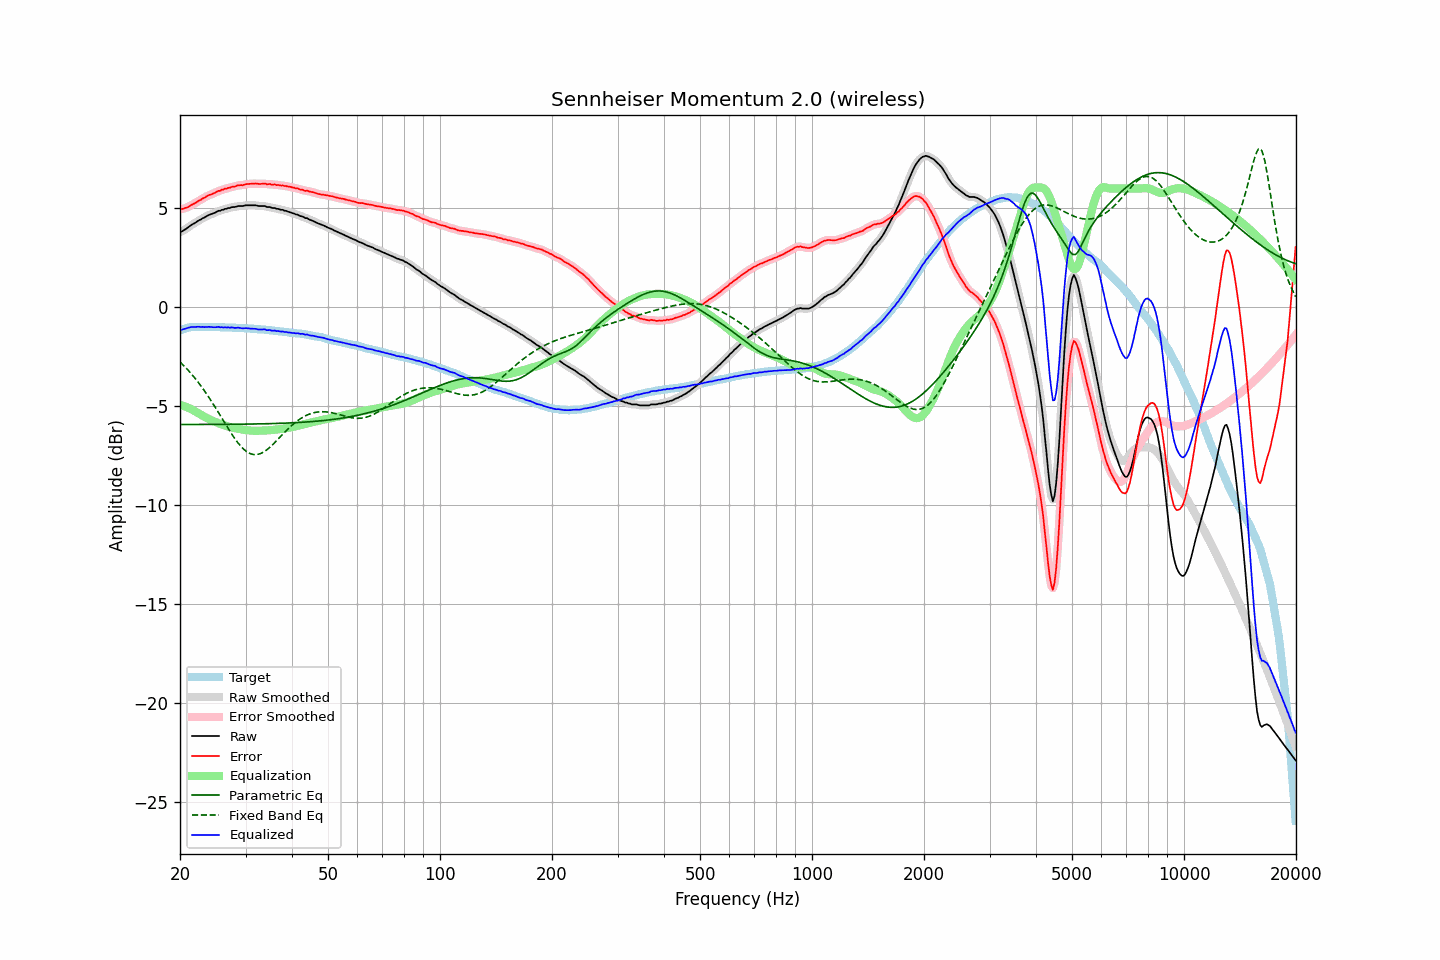

Values plotted in this chart, from the file beside it:
frequency, raw, error, smoothed, error_smoothed, equalization, parametric_eq, fixed_band_eq, equalized_raw, equalized_smoothed, target
20.00, 3.79, 4.96, 3.79, 4.96, -4.94, -5.93, -2.76, -1.15, -1.15, -1.17
20.20, 3.82, 4.96, 3.83, 4.96, -4.96, -5.93, -2.84, -1.14, -1.13, -1.14
20.40, 3.87, 4.98, 3.87, 4.98, -4.99, -5.93, -2.92, -1.11, -1.12, -1.11
20.61, 3.92, 5.01, 3.92, 5.00, -5.01, -5.93, -3.01, -1.09, -1.09, -1.09
20.81, 3.97, 5.03, 3.97, 5.03, -5.04, -5.93, -3.09, -1.07, -1.07, -1.06
21.02, 4.03, 5.06, 4.03, 5.07, -5.08, -5.93, -3.18, -1.05, -1.04, -1.03
21.23, 4.09, 5.11, 4.09, 5.11, -5.11, -5.93, -3.27, -1.02, -1.02, -1.02
21.44, 4.15, 5.16, 4.15, 5.16, -5.15, -5.93, -3.36, -1.00, -1.00, -1.01
21.66, 4.20, 5.20, 4.20, 5.20, -5.19, -5.92, -3.46, -0.99, -1.00, -1.00
21.87, 4.24, 5.24, 4.25, 5.24, -5.24, -5.92, -3.56, -1.00, -1.00, -1.00
22.09, 4.29, 5.28, 4.30, 5.29, -5.29, -5.92, -3.66, -1.00, -0.99, -0.99
22.31, 4.35, 5.34, 4.34, 5.34, -5.34, -5.92, -3.76, -0.99, -0.99, -0.99
22.54, 4.40, 5.39, 4.40, 5.39, -5.39, -5.92, -3.87, -0.99, -0.99, -0.99
22.76, 4.43, 5.42, 4.44, 5.44, -5.44, -5.92, -3.98, -1.00, -1.00, -0.99
22.99, 4.49, 5.49, 4.48, 5.48, -5.48, -5.92, -4.09, -0.99, -1.00, -1.00
23.22, 4.52, 5.52, 4.53, 5.53, -5.53, -5.92, -4.20, -1.01, -1.00, -1.00
23.45, 4.57, 5.57, 4.57, 5.58, -5.57, -5.92, -4.32, -1.00, -1.00, -1.00
23.69, 4.62, 5.62, 4.62, 5.62, -5.61, -5.92, -4.44, -0.99, -1.00, -1.00
23.92, 4.66, 5.66, 4.66, 5.66, -5.65, -5.92, -4.56, -0.99, -0.99, -1.00
24.16, 4.69, 5.69, 4.69, 5.69, -5.69, -5.92, -4.68, -1.00, -1.00, -0.99
24.40, 4.72, 5.72, 4.72, 5.72, -5.73, -5.92, -4.81, -1.01, -1.01, -1.00
24.65, 4.75, 5.76, 4.75, 5.75, -5.76, -5.92, -4.94, -1.01, -1.01, -1.01
24.89, 4.78, 5.79, 4.79, 5.80, -5.80, -5.92, -5.07, -1.02, -1.01, -1.01
25.14, 4.83, 5.84, 4.82, 5.83, -5.83, -5.92, -5.20, -1.00, -1.01, -1.01
25.39, 4.87, 5.88, 4.86, 5.87, -5.86, -5.92, -5.33, -0.99, -1.00, -1.01
25.65, 4.87, 5.88, 4.89, 5.90, -5.89, -5.92, -5.47, -1.02, -1.01, -1.01
25.91, 4.92, 5.94, 4.91, 5.93, -5.92, -5.92, -5.60, -1.00, -1.01, -1.02
26.16, 4.92, 5.94, 4.93, 5.95, -5.95, -5.92, -5.73, -1.03, -1.02, -1.02
26.43, 4.97, 5.99, 4.96, 5.98, -5.98, -5.92, -5.87, -1.01, -1.02, -1.02
26.69, 4.97, 5.99, 4.98, 6.00, -6.00, -5.92, -6.00, -1.03, -1.02, -1.02
26.96, 5.01, 6.03, 5.00, 6.02, -6.02, -5.92, -6.13, -1.01, -1.02, -1.02
27.23, 5.01, 6.03, 5.02, 6.05, -6.05, -5.92, -6.26, -1.04, -1.03, -1.02
27.50, 5.05, 6.07, 5.04, 6.07, -6.07, -5.92, -6.39, -1.02, -1.03, -1.02
27.77, 5.06, 6.10, 5.05, 6.09, -6.09, -5.91, -6.51, -1.03, -1.04, -1.03
28.05, 5.06, 6.10, 5.07, 6.11, -6.11, -5.91, -6.63, -1.05, -1.04, -1.04
28.33, 5.08, 6.13, 5.08, 6.13, -6.12, -5.91, -6.74, -1.04, -1.04, -1.05
28.62, 5.11, 6.16, 5.10, 6.15, -6.14, -5.91, -6.85, -1.03, -1.04, -1.05
28.90, 5.11, 6.16, 5.11, 6.16, -6.16, -5.91, -6.95, -1.05, -1.05, -1.05
29.19, 5.11, 6.17, 5.11, 6.17, -6.17, -5.91, -7.04, -1.06, -1.06, -1.06
29.48, 5.11, 6.16, 5.12, 6.17, -6.18, -5.91, -7.12, -1.07, -1.07, -1.05
29.78, 5.13, 6.19, 5.13, 6.19, -6.20, -5.91, -7.20, -1.07, -1.07, -1.06
30.08, 5.15, 6.21, 5.14, 6.21, -6.21, -5.91, -7.27, -1.06, -1.06, -1.06
30.38, 5.15, 6.22, 5.15, 6.22, -6.22, -5.91, -7.33, -1.07, -1.07, -1.07
30.68, 5.15, 6.23, 5.15, 6.23, -6.23, -5.90, -7.37, -1.08, -1.07, -1.08
30.99, 5.15, 6.24, 5.15, 6.23, -6.23, -5.90, -7.41, -1.08, -1.08, -1.09
31.30, 5.15, 6.24, 5.15, 6.24, -6.24, -5.90, -7.43, -1.09, -1.09, -1.09
31.61, 5.15, 6.24, 5.15, 6.25, -6.24, -5.90, -7.45, -1.09, -1.09, -1.09
31.93, 5.15, 6.25, 5.14, 6.24, -6.24, -5.90, -7.45, -1.09, -1.10, -1.10
32.24, 5.13, 6.24, 5.13, 6.24, -6.24, -5.90, -7.44, -1.11, -1.11, -1.11
32.57, 5.11, 6.23, 5.12, 6.23, -6.24, -5.90, -7.42, -1.13, -1.12, -1.11
32.89, 5.11, 6.23, 5.11, 6.23, -6.24, -5.89, -7.40, -1.13, -1.13, -1.12
33.22, 5.11, 6.24, 5.11, 6.24, -6.24, -5.89, -7.36, -1.13, -1.12, -1.13
33.55, 5.11, 6.24, 5.11, 6.24, -6.23, -5.89, -7.32, -1.12, -1.12, -1.13
33.89, 5.11, 6.25, 5.09, 6.23, -6.23, -5.89, -7.26, -1.12, -1.13, -1.14
34.23, 5.06, 6.20, 5.08, 6.23, -6.22, -5.89, -7.20, -1.16, -1.14, -1.14
34.57, 5.06, 6.22, 5.06, 6.22, -6.22, -5.88, -7.14, -1.16, -1.16, -1.16
34.92, 5.06, 6.23, 5.04, 6.21, -6.21, -5.88, -7.07, -1.15, -1.17, -1.17
35.27, 5.02, 6.19, 5.03, 6.21, -6.21, -5.88, -6.99, -1.18, -1.17, -1.17
35.62, 5.01, 6.19, 5.01, 6.20, -6.20, -5.88, -6.92, -1.19, -1.18, -1.18
35.97, 5.01, 6.20, 5.00, 6.19, -6.19, -5.88, -6.83, -1.18, -1.19, -1.19
... 635 more rows
